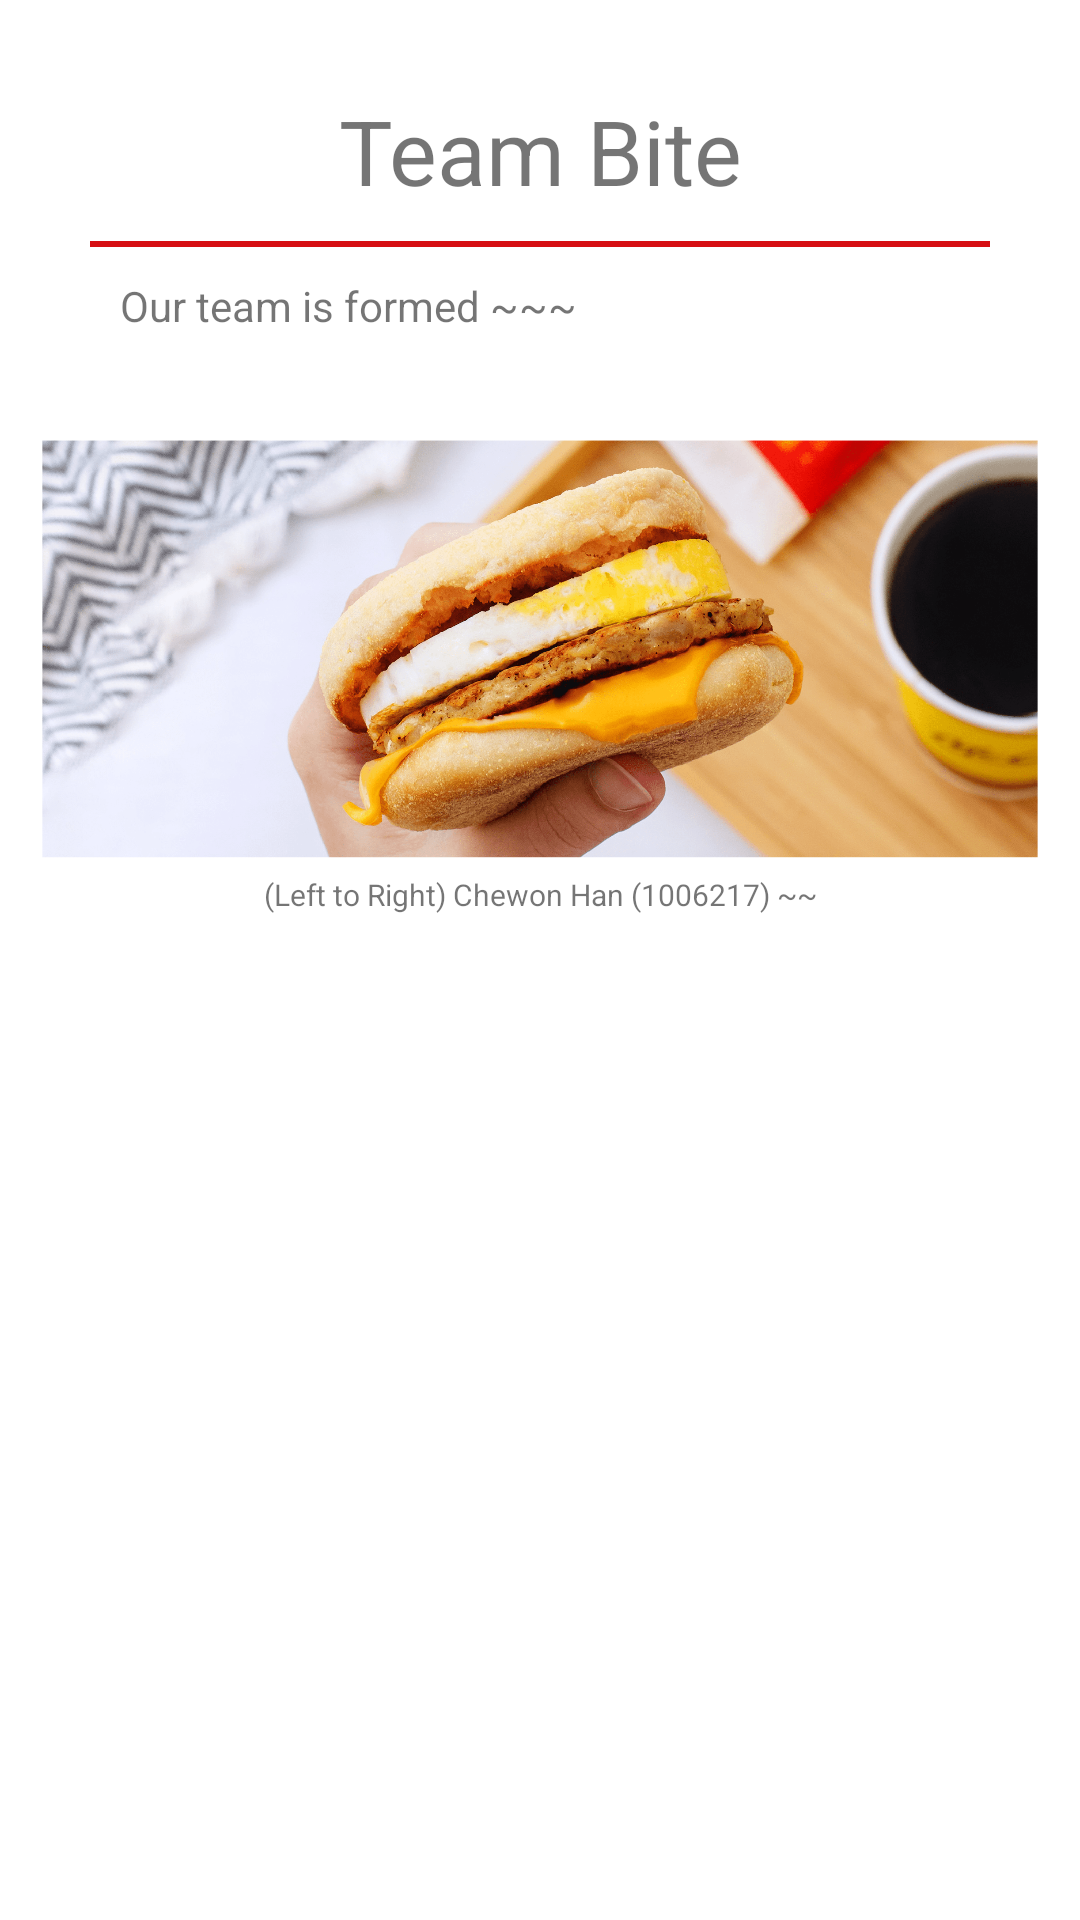

The Android layout XML behind this screen, and the referenced resources:
<!-- AndroidManifest.xml: application theme Theme.BiteBook_new -->
<!-- res/layout/fragment_about_us_page.xml -->
<?xml version="1.0" encoding="utf-8"?>
<RelativeLayout
    xmlns:android="http://schemas.android.com/apk/res/android"
    xmlns:tools="http://schemas.android.com/tools"
    android:layout_width="match_parent"
    android:layout_height="match_parent"
    tools:context=".AboutUsPage">

    <TextView
        android:id="@+id/aboutUsTitle"
        android:gravity="center"
        android:layout_width="match_parent"
        android:layout_height="wrap_content"
        android:layout_marginHorizontal="10dp"
        android:layout_marginTop="30dp"
        android:textSize="30dp"
        android:text="Team Bite" />

    <View
        android:id="@+id/line"
        android:layout_width="match_parent"
        android:layout_height="2dp"
        android:background="@color/bacon"
        android:layout_marginHorizontal="30dp"
        android:layout_marginVertical="10dp"
        android:layout_below="@id/aboutUsTitle"/>

    <TextView
        android:id="@+id/aboutUsDescrption"
        android:layout_width="match_parent"
        android:layout_height="wrap_content"
        android:layout_below="@+id/line"
        android:layout_marginHorizontal="40dp"
        android:text="Our team is formed ~~~"/>

    <ImageView
        android:id="@+id/groupPic"
        android:layout_width="match_parent"
        android:layout_height="150dp"
        android:layout_below="@+id/aboutUsDescrption"
        android:layout_centerInParent="true"
        android:layout_marginHorizontal="14dp"
        android:layout_marginTop="30dp"
        android:src="@drawable/macs" />

    <TextView
        android:id="@+id/members"
        android:gravity="center"
        android:layout_width="match_parent"
        android:layout_height="wrap_content"
        android:layout_below="@+id/groupPic"
        android:layout_marginHorizontal="40dp"
        android:textSize="10dp"
        android:text="(Left to Right) Chewon Han (1006217) ~~"/>

</RelativeLayout>
<!-- resources referenced by this layout -->
<resources>
  <color name="bacon">#D60F14</color>
  <!-- drawable macs: png bitmap (drawable, 900598 bytes) -->
  <style name="Theme.BiteBook_new" parent="Theme.MaterialComponents.DayNight.NoActionBar">
          
          <item name="colorPrimary">@color/bacon</item>
          <item name="colorPrimaryVariant">@color/bright_red</item>
          <item name="colorOnPrimary">@color/white</item>
          
          <item name="colorSecondary">@color/lettuce</item>
          <item name="colorSecondaryVariant">@color/bright_green</item>
          <item name="colorOnSecondary">@color/black</item>
          
          <item name="android:statusBarColor">?attr/colorPrimary</item>
          
      </style>
  <color name="bright_red">#DE3E42</color>
  <color name="white">#FFFFFFFF</color>
  <color name="lettuce">#29B71A</color>
  <color name="bright_green">#53C547</color>
  <color name="black">#FF000000</color>
</resources>
